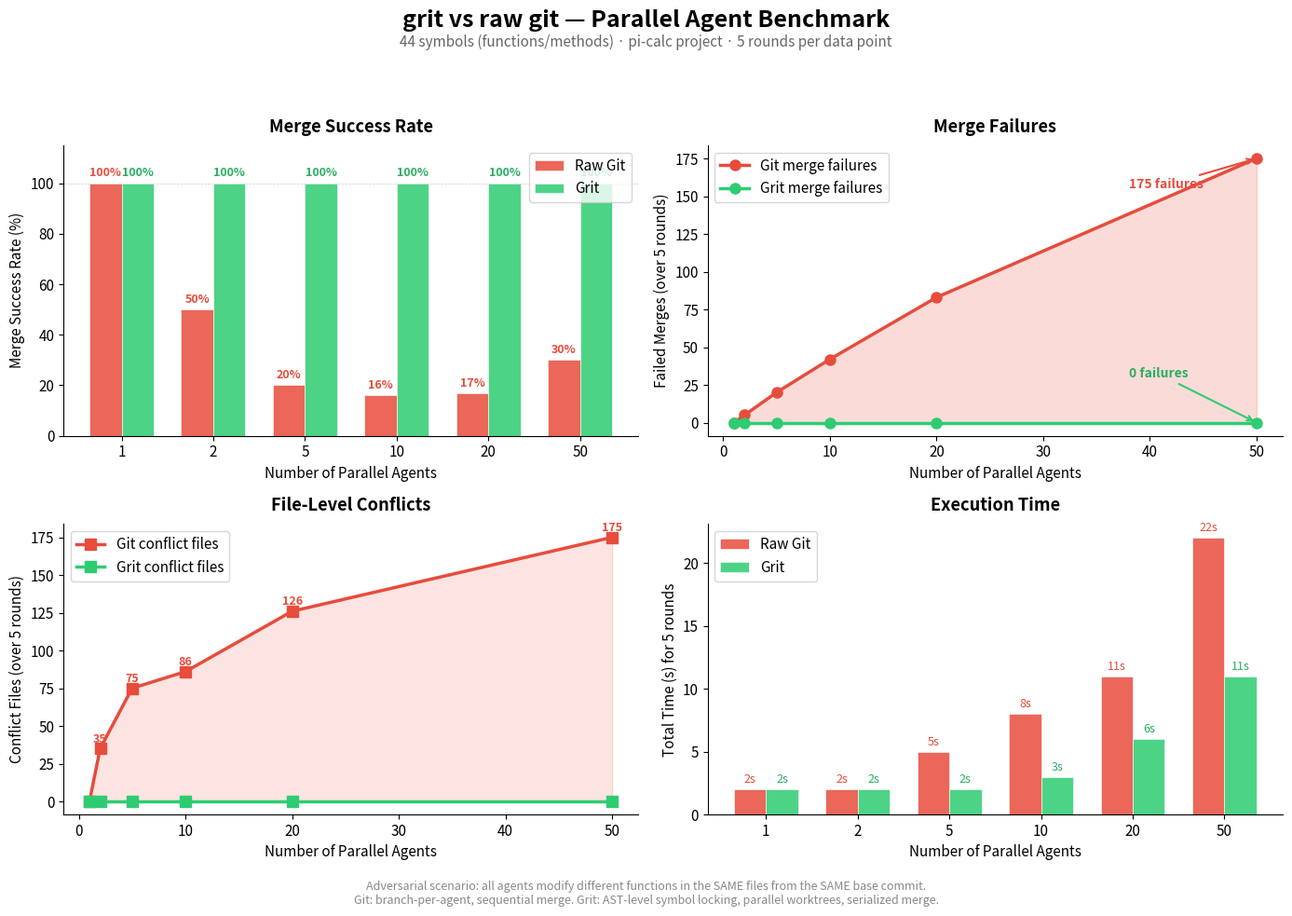

The matplotlib source for this figure: (Note: this script raises an exception after producing the figure.)
#!/usr/bin/env python3
"""Generate benchmark PDF: grit vs git across agent counts."""

import matplotlib
matplotlib.use("Agg")
import matplotlib.pyplot as plt
import matplotlib.ticker as mticker
import numpy as np

# Data from sweep benchmark (5 rounds each)
agents =       [1,    2,    5,    10,   20,   50]
rounds = 5

# Raw counts from benchmark
git_fail =     [0,    5,    20,   42,   83,   175]
git_ok =       [5,    5,    5,    8,    17,   75]
grit_ok =      [5,    10,   25,   50,   100,  215]
grit_fail =    [0,    0,    0,    0,    0,    0]
git_time =     [2,    2,    5,    8,    11,   22]
grit_time =    [2,    2,    2,    3,    6,    11]
git_conflicts =[0,    35,   75,   86,   126,  175]

# Compute rates
total_runs = [a * rounds for a in agents]
git_fail_rate = [f / t * 100 for f, t in zip(git_fail, total_runs)]
grit_fail_rate = [0.0] * len(agents)
git_success_rate = [100 - r for r in git_fail_rate]
grit_success_rate = [100.0] * len(agents)

# ── Style ──
plt.rcParams.update({
    "font.family": "sans-serif",
    "font.size": 11,
    "axes.spines.top": False,
    "axes.spines.right": False,
})

GIT_COLOR = "#e74c3c"
GRIT_COLOR = "#2ecc71"
GIT_LIGHT = "#fadbd8"
GRIT_LIGHT = "#d5f5e3"

fig, axes = plt.subplots(2, 2, figsize=(14, 10))
fig.suptitle("grit vs raw git — Parallel Agent Benchmark", fontsize=18, fontweight="bold", y=0.97)
fig.text(0.5, 0.93, f"44 symbols (functions/methods) · pi-calc project · {rounds} rounds per data point",
         ha="center", fontsize=11, color="#666")

x = np.arange(len(agents))
w = 0.35

# ── 1. Merge Success Rate ──
ax = axes[0, 0]
bars1 = ax.bar(x - w/2, git_success_rate, w, label="Raw Git", color=GIT_COLOR, alpha=0.85, edgecolor="white", linewidth=0.5)
bars2 = ax.bar(x + w/2, grit_success_rate, w, label="Grit", color=GRIT_COLOR, alpha=0.85, edgecolor="white", linewidth=0.5)
ax.set_ylabel("Merge Success Rate (%)")
ax.set_xlabel("Number of Parallel Agents")
ax.set_title("Merge Success Rate", fontweight="bold", pad=10)
ax.set_xticks(x)
ax.set_xticklabels(agents)
ax.set_ylim(0, 115)
ax.legend(loc="upper right")
ax.axhline(y=100, color="#ccc", linewidth=0.5, linestyle="--")
# Add value labels
for bar in bars1:
    h = bar.get_height()
    ax.text(bar.get_x() + bar.get_width()/2., h + 1.5, f"{h:.0f}%", ha="center", va="bottom", fontsize=9, color=GIT_COLOR, fontweight="bold")
for bar in bars2:
    h = bar.get_height()
    ax.text(bar.get_x() + bar.get_width()/2., h + 1.5, f"{h:.0f}%", ha="center", va="bottom", fontsize=9, color="#27ae60", fontweight="bold")

# ── 2. Merge Failures (absolute) ──
ax = axes[0, 1]
ax.fill_between(agents, git_fail, alpha=0.2, color=GIT_COLOR)
ax.plot(agents, git_fail, "o-", color=GIT_COLOR, linewidth=2.5, markersize=8, label="Git merge failures", zorder=5)
ax.plot(agents, grit_fail, "o-", color=GRIT_COLOR, linewidth=2.5, markersize=8, label="Grit merge failures", zorder=5)
ax.fill_between(agents, grit_fail, alpha=0.2, color=GRIT_COLOR)
ax.set_ylabel(f"Failed Merges (over {rounds} rounds)")
ax.set_xlabel("Number of Parallel Agents")
ax.set_title("Merge Failures", fontweight="bold", pad=10)
ax.legend(loc="upper left")
# Annotate max
ax.annotate(f"{git_fail[-1]} failures", xy=(agents[-1], git_fail[-1]),
            xytext=(agents[-1]-12, git_fail[-1]-20),
            fontsize=10, color=GIT_COLOR, fontweight="bold",
            arrowprops=dict(arrowstyle="->", color=GIT_COLOR, lw=1.5))
ax.annotate("0 failures", xy=(agents[-1], 0),
            xytext=(agents[-1]-12, 30),
            fontsize=10, color="#27ae60", fontweight="bold",
            arrowprops=dict(arrowstyle="->", color=GRIT_COLOR, lw=1.5))

# ── 3. Conflict Files ──
ax = axes[1, 0]
ax.fill_between(agents, git_conflicts, alpha=0.15, color=GIT_COLOR)
ax.plot(agents, git_conflicts, "s-", color=GIT_COLOR, linewidth=2.5, markersize=8, label="Git conflict files", zorder=5)
ax.plot(agents, [0]*len(agents), "s-", color=GRIT_COLOR, linewidth=2.5, markersize=8, label="Grit conflict files", zorder=5)
ax.set_ylabel(f"Conflict Files (over {rounds} rounds)")
ax.set_xlabel("Number of Parallel Agents")
ax.set_title("File-Level Conflicts", fontweight="bold", pad=10)
ax.legend(loc="upper left")
for i, (a, c) in enumerate(zip(agents, git_conflicts)):
    if c > 0:
        ax.text(a, c + 4, str(c), ha="center", fontsize=9, color=GIT_COLOR, fontweight="bold")

# ── 4. Execution Time ──
ax = axes[1, 1]
bars1 = ax.bar(x - w/2, git_time, w, label="Raw Git", color=GIT_COLOR, alpha=0.85, edgecolor="white", linewidth=0.5)
bars2 = ax.bar(x + w/2, grit_time, w, label="Grit", color=GRIT_COLOR, alpha=0.85, edgecolor="white", linewidth=0.5)
ax.set_ylabel(f"Total Time (s) for {rounds} rounds")
ax.set_xlabel("Number of Parallel Agents")
ax.set_title("Execution Time", fontweight="bold", pad=10)
ax.set_xticks(x)
ax.set_xticklabels(agents)
ax.legend(loc="upper left")
for bar in bars1:
    h = bar.get_height()
    ax.text(bar.get_x() + bar.get_width()/2., h + 0.3, f"{h:.0f}s", ha="center", va="bottom", fontsize=9, color=GIT_COLOR)
for bar in bars2:
    h = bar.get_height()
    ax.text(bar.get_x() + bar.get_width()/2., h + 0.3, f"{h:.0f}s", ha="center", va="bottom", fontsize=9, color="#27ae60")

# ── Footer ──
fig.text(0.5, 0.01,
         "Adversarial scenario: all agents modify different functions in the SAME files from the SAME base commit.\n"
         "Git: branch-per-agent, sequential merge. Grit: AST-level symbol locking, parallel worktrees, serialized merge.",
         ha="center", fontsize=9, color="#888", style="italic")

plt.tight_layout(rect=[0, 0.04, 1, 0.91])

out = "/Users/patrick/dev/personnal/test-redone-git/benchmark-grit-vs-git.pdf"
fig.savefig(out, dpi=150, bbox_inches="tight")
print(f"PDF saved to: {out}")

# Also save PNG for quick preview
out_png = out.replace(".pdf", ".png")
fig.savefig(out_png, dpi=150, bbox_inches="tight")
print(f"PNG saved to: {out_png}")
